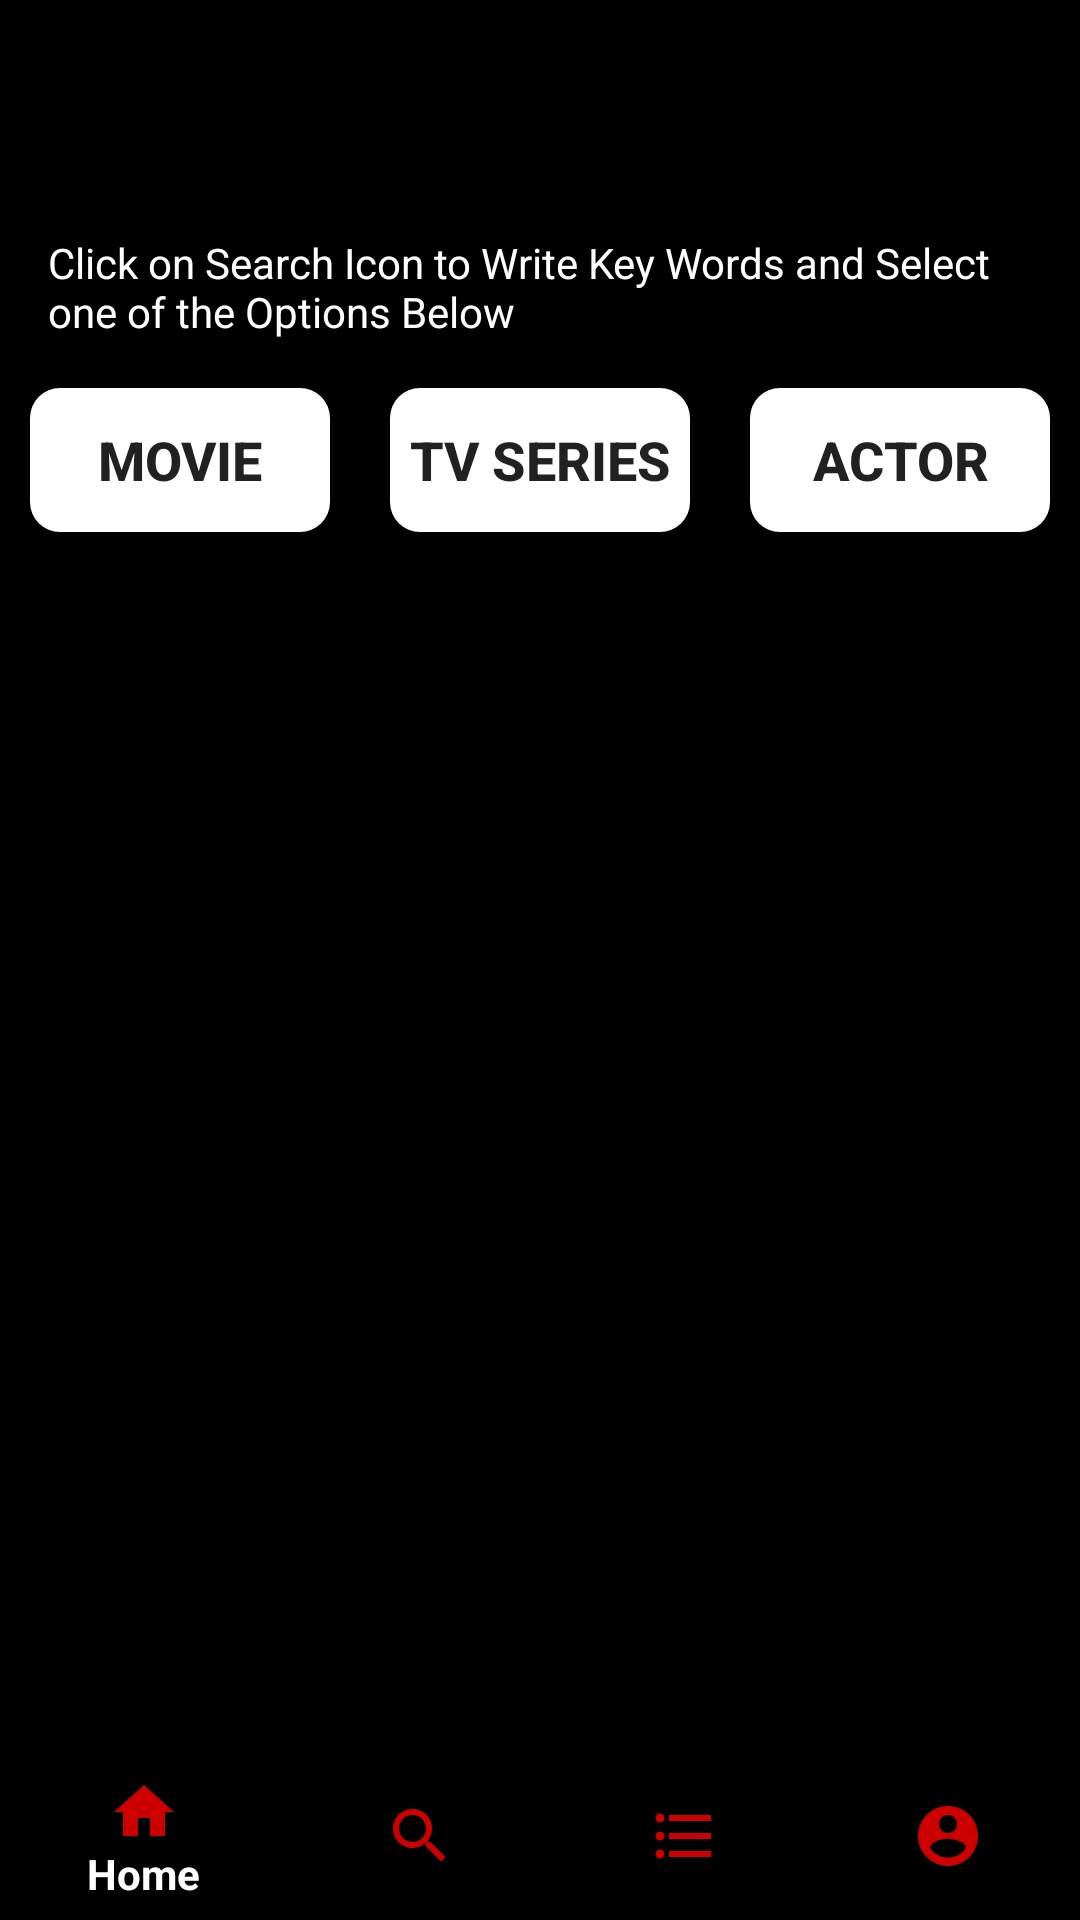

Reconstruct the res/layout file that produces this screen, plus the resources it refers to.
<!-- AndroidManifest.xml: application theme AppTheme -->
<!-- res/layout/activity_search.xml -->
<?xml version="1.0" encoding="utf-8"?>
<androidx.constraintlayout.widget.ConstraintLayout xmlns:android="http://schemas.android.com/apk/res/android"
    xmlns:app="http://schemas.android.com/apk/res-auto"
    xmlns:tools="http://schemas.android.com/tools"
    android:layout_width="match_parent"
    android:layout_height="match_parent"
    android:background="@android:color/black"
    tools:context=".SearchActivity">

    <SearchView
        android:id="@+id/movieSearchView"
        android:layout_width="match_parent"
        android:layout_height="60dp"
        android:layout_margin="10dp"
        android:background="@drawable/searchview_custom_layout"
        android:queryHint="@string/search_bar_hint"
        app:layout_constraintEnd_toEndOf="parent"
        app:layout_constraintTop_toTopOf="parent">

    </SearchView>

    <TextView
        android:id="@+id/textViewSearchHint"
        android:layout_width="match_parent"
        android:layout_height="wrap_content"
        android:layout_marginStart="16dp"
        android:layout_marginTop="8dp"
        android:layout_marginEnd="16dp"
        android:layout_marginBottom="8dp"
        android:layout_weight="1"
        android:text="@string/search_bar_hint_textview"
        android:textColor="@android:color/white"
        app:layout_constraintBottom_toTopOf="@+id/lineerLayoutToggle"
        app:layout_constraintEnd_toEndOf="parent"
        app:layout_constraintStart_toStartOf="parent"
        app:layout_constraintTop_toBottomOf="@+id/movieSearchView" />

    <LinearLayout
        android:id="@+id/lineerLayoutToggle"
        android:layout_width="match_parent"
        android:layout_height="wrap_content"
        android:layout_marginTop="16dp"
        android:orientation="horizontal"
        app:layout_constraintEnd_toEndOf="parent"
        app:layout_constraintStart_toStartOf="parent"
        app:layout_constraintTop_toBottomOf="@id/textViewSearchHint">

        <ToggleButton
            android:id="@+id/toggleButtonMovie"
            android:layout_width="wrap_content"
            android:layout_height="wrap_content"
            android:layout_marginLeft="10dp"
            android:layout_marginRight="10dp"
            android:layout_weight="1"
            android:background="@drawable/button_shape"
            android:checked="false"
            android:text="Movie"
            android:textOff="@string/toggle_button_movie_search"
            android:textOn="@string/toggle_button_movie_search"
            android:textSize="18sp"
            android:textStyle="bold" />

        <ToggleButton
            android:id="@+id/toggleButtonTvSeries"
            android:layout_width="wrap_content"
            android:layout_height="wrap_content"
            android:layout_marginLeft="10dp"
            android:layout_marginRight="10dp"
            android:layout_weight="1"
            android:background="@drawable/button_shape"
            android:text="Tv Series"
            android:textOff="@string/toggle_button_tv_series_search"
            android:textOn="@string/toggle_button_tv_series_search"
            android:textSize="18sp"
            android:textStyle="bold" />

        <ToggleButton
            android:id="@+id/toggleButtonActor"
            android:layout_width="wrap_content"
            android:layout_height="wrap_content"
            android:layout_marginLeft="10dp"
            android:layout_marginRight="10dp"
            android:layout_weight="1"
            android:background="@drawable/button_shape"
            android:text="Actor"
            android:textOff="@string/toggle_button_actor_search"
            android:textOn="@string/toggle_button_actor_search"
            android:textSize="18sp"
            android:textStyle="bold" />
    </LinearLayout>

    <androidx.recyclerview.widget.RecyclerView
        android:id="@+id/movieSearchResultsRecyclerview"
        android:layout_width="match_parent"
        android:layout_height="0dp"
        android:layout_marginTop="16dp"
        app:layout_constraintBottom_toTopOf="@+id/bottomNavigation"
        app:layout_constraintEnd_toEndOf="parent"
        app:layout_constraintHorizontal_bias="0.0"
        app:layout_constraintStart_toStartOf="parent"
        app:layout_constraintTop_toBottomOf="@id/lineerLayoutToggle"
        app:layout_constraintVertical_bias="0.0"
        tools:listitem="@layout/movie_search_result_recyc_layout" />

    <com.google.android.material.bottomnavigation.BottomNavigationView
        android:id="@+id/bottomNavigation"
        android:layout_width="match_parent"
        android:layout_height="wrap_content"
        app:itemIconTint="@android:color/holo_red_dark"
        app:itemTextColor="@android:color/white"
        app:layout_constraintBottom_toBottomOf="parent"
        app:layout_constraintEnd_toEndOf="parent"
        app:layout_constraintStart_toStartOf="parent"
        app:menu="@menu/bottom_menu" />
</androidx.constraintlayout.widget.ConstraintLayout>
<!-- res/layout/movie_search_result_recyc_layout.xml (included above) -->
<?xml version="1.0" encoding="utf-8"?>
<LinearLayout xmlns:android="http://schemas.android.com/apk/res/android"
    xmlns:app="http://schemas.android.com/apk/res-auto"
    android:layout_width="match_parent"
    android:layout_height="wrap_content"
    android:layout_gravity="center_horizontal"
    android:background="@android:color/white"
    android:gravity="center">

    <androidx.cardview.widget.CardView
        android:id="@+id/cardview_movies_layout"
        android:layout_width="match_parent"
        android:layout_height="wrap_content"
        android:layout_marginTop="2dp"
        android:layout_marginBottom="2dp"
        app:cardBackgroundColor="@android:color/black"
        app:cardElevation="2dp"
        app:strokeColor="#FFFFFF"
        app:strokeWidth="2dp">

        <LinearLayout
            android:layout_width="match_parent"
            android:layout_height="wrap_content"
            android:background="@android:color/black"
            android:orientation="horizontal">

            <ImageView
                android:id="@+id/movies_layout_imageview"
                android:layout_width="200dp"
                android:layout_height="180dp"
                android:layout_gravity="center"
                android:src="@drawable/aaa" />

            <LinearLayout
                android:layout_width="wrap_content"
                android:layout_height="wrap_content"
                android:layout_gravity="center_vertical"
                android:orientation="vertical">

                <TextView
                    android:id="@+id/textView_movies_layout_movie_name"
                    android:layout_width="wrap_content"
                    android:layout_height="wrap_content"
                    android:layout_gravity="center_horizontal"
                    android:gravity="center_horizontal"
                    android:text="Avengers Thor Matrix Superman Captain Amerika Spiderman Antman"
                    android:textColor="@android:color/white"
                    android:textSize="24sp"
                    android:textStyle="normal|italic" />

                <TextView
                    android:id="@+id/textView_movies_layout_idmb"
                    android:layout_width="wrap_content"
                    android:layout_height="wrap_content"
                    android:layout_gravity="center_horizontal"
                    android:text="Average Vote: 7"
                    android:textColor="#d6d4e0"
                    android:textSize="14sp"
                    android:textStyle="normal|italic" />

                <TextView
                    android:id="@+id/textView_movies_layout_year"
                    android:layout_width="wrap_content"
                    android:layout_height="wrap_content"
                    android:layout_gravity="center_horizontal"
                    android:text="2019"
                    android:textColor="#d6d4e0"
                    android:textSize="14sp"
                    android:textStyle="normal|italic" />
            </LinearLayout>

        </LinearLayout>

    </androidx.cardview.widget.CardView>

</LinearLayout>
<!-- resources referenced by this layout -->
<resources>
  <!-- drawable aaa: jpg bitmap (drawable, 82415 bytes) -->
  <!-- drawable button_shape (drawable) -->
  <?xml version="1.0" encoding="utf-8"?>
  <shape xmlns:android="http://schemas.android.com/apk/res/android">
      android:shape="rectangle" android:padding="10dp">
      
      <solid android:color="#FFFFFF"/>
      <corners android:radius="10dp"/>
  </shape>
  <string name="search_bar_hint">Search Movie, Tv or Actor Name</string>
  <string name="search_bar_hint_textview">Click on Search Icon to Write Key Words and Select one of the Options Below</string>
  <string name="toggle_button_actor_search">Actor</string>
  <string name="toggle_button_movie_search">Movıe</string>
  <string name="toggle_button_tv_series_search">Tv Serıes</string>
  <style name="AppTheme" parent="Theme.AppCompat.Light.DarkActionBar">
          
          <item name="colorPrimaryDark">#000000</item>
          <item name="colorPrimary">#000000</item>
          <item name="colorAccent">@color/colorAccent</item>
      </style>
  <color name="colorAccent">#03DAC5</color>
</resources>
